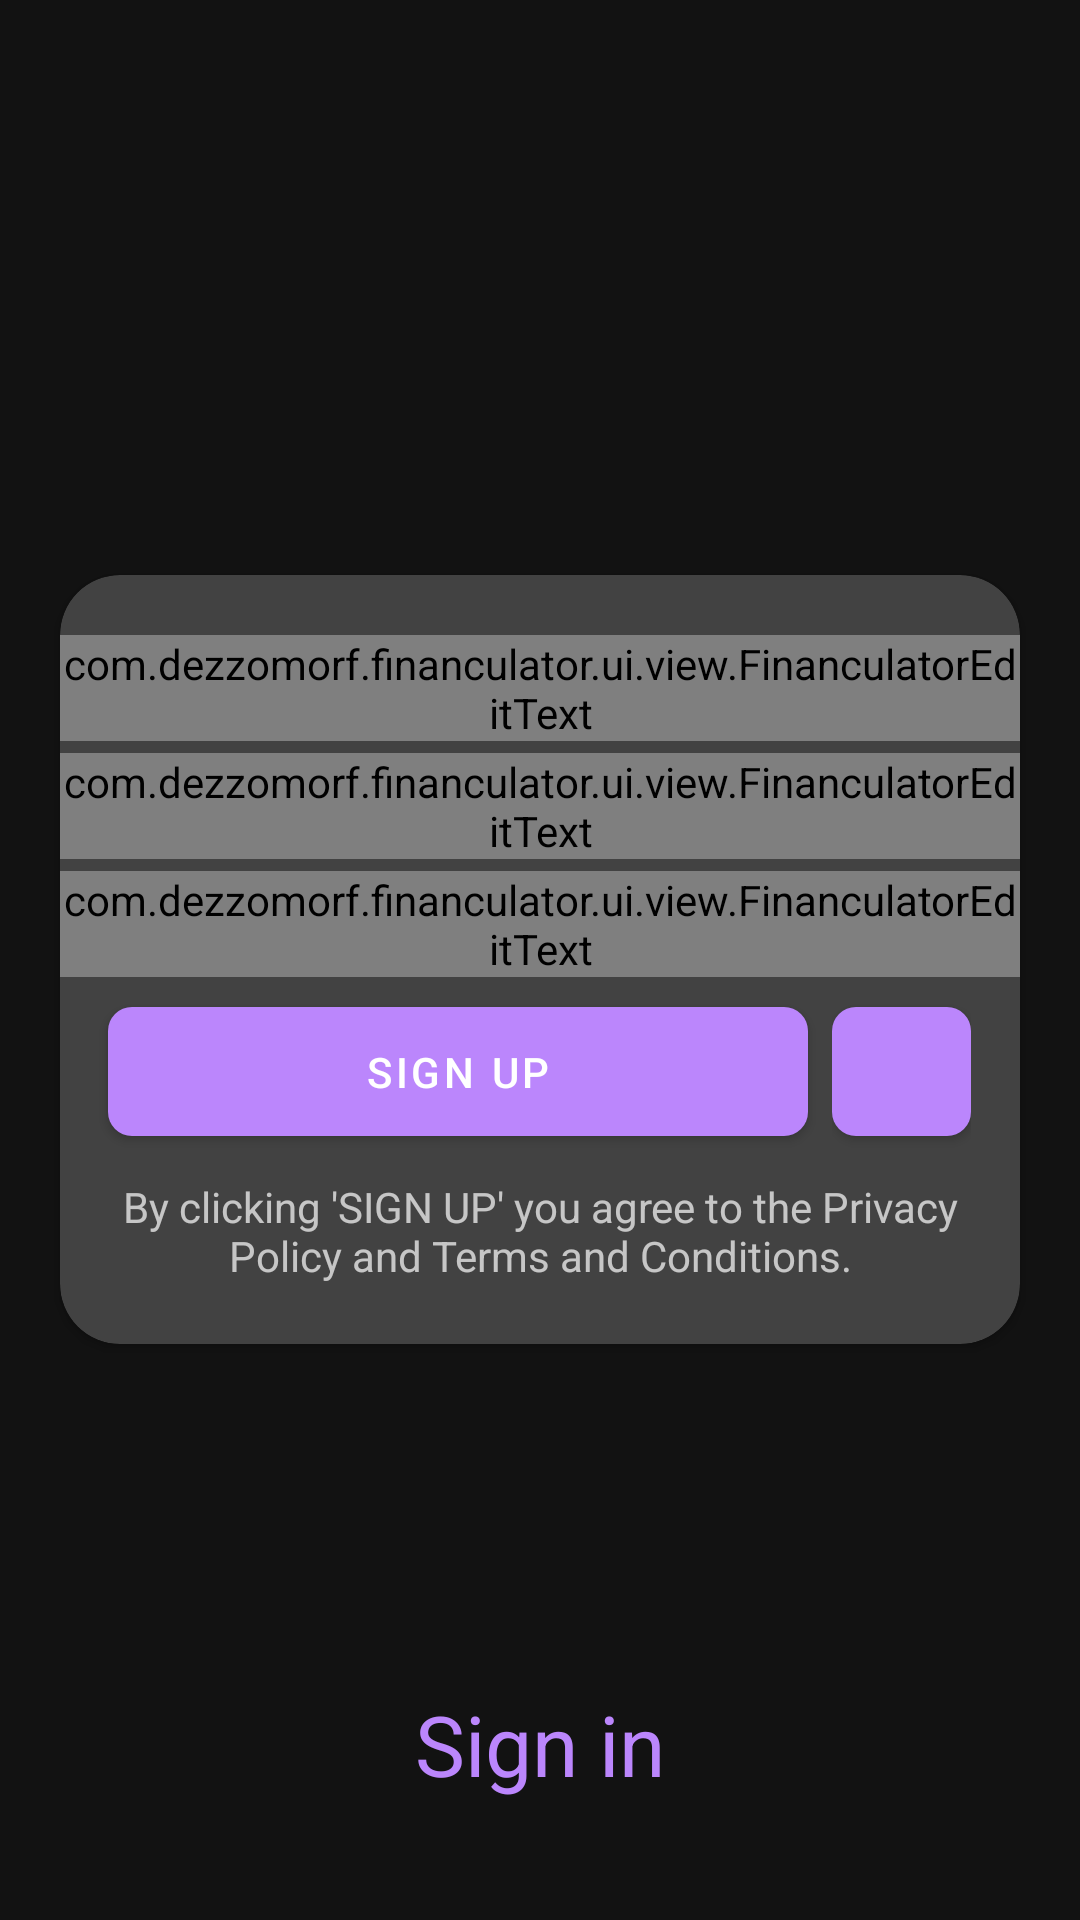

Android layout source for this screen:
<!-- AndroidManifest.xml: application theme Theme.Financulator -->
<!-- res/layout/fragment_sign_up.xml -->
<?xml version="1.0" encoding="utf-8"?>
<FrameLayout xmlns:android="http://schemas.android.com/apk/res/android"
    xmlns:app="http://schemas.android.com/apk/res-auto"
    android:layout_width="match_parent"
    android:layout_height="match_parent"
    android:animateLayoutChanges="true">

    <androidx.cardview.widget.CardView
        android:layout_width="match_parent"
        android:layout_height="wrap_content"
        android:layout_gravity="center"
        android:layout_marginHorizontal="20dp"
        app:cardCornerRadius="20dp">

        <LinearLayout
            android:layout_width="match_parent"
            android:layout_height="match_parent"
            android:layout_marginTop="20dp"
            android:layout_marginBottom="12dp"
            android:orientation="vertical">

            <com.dezzomorf.financulator.ui.view.FinanculatorEditText
                android:id="@+id/email_edit_text_sign_up"
                android:layout_width="match_parent"
                android:layout_height="wrap_content"
                android:layout_marginBottom="4dp"
                android:inputType="textEmailAddress"
                app:alphaLength="14"
                app:errorText="@string/invalid_email"
                app:errorTextColor="@color/purple_200"
                app:errorTextVisibility="invisible"
                app:hint="@string/email"
                app:includeErrorText="true"
                app:inputBackground="@color/white" />

            <com.dezzomorf.financulator.ui.view.FinanculatorEditText
                android:id="@+id/password_edit_text_sign_up"
                android:layout_width="match_parent"
                android:layout_height="wrap_content"
                android:layout_marginBottom="4dp"
                android:inputType="textPassword"
                app:alphaLength="10"
                app:errorText="@string/invalid_password"
                app:errorTextColor="@color/purple_200"
                app:errorTextVisibility="invisible"
                app:hint="@string/password"
                app:includeErrorText="true"
                app:inputBackground="@color/white" />

            <com.dezzomorf.financulator.ui.view.FinanculatorEditText
                android:id="@+id/confirm_password_edit_text_sign_up"
                android:layout_width="match_parent"
                android:layout_height="wrap_content"
                android:layout_marginBottom="4dp"
                android:inputType="textPassword"
                app:alphaLength="7"
                app:errorText="@string/confirm_password_is_not_same_as_password"
                app:errorTextColor="@color/purple_200"
                app:errorTextVisibility="invisible"
                app:hint="@string/confirm_password"
                app:includeErrorText="true"
                app:inputBackground="@color/white" />

            <LinearLayout
                android:layout_width="match_parent"
                android:layout_height="wrap_content"
                android:orientation="horizontal">

                <com.google.android.material.button.MaterialButton
                    android:id="@+id/sign_up_button_sign_up"
                    style="@style/Financulator.MaterialButton"
                    android:layout_width="0dp"
                    android:layout_height="match_parent"
                    android:layout_marginStart="16dp"
                    android:layout_marginEnd="4dp"
                    android:layout_weight="1"
                    android:enabled="true"
                    android:text="@string/sign_up" />

                <FrameLayout
                    android:layout_width="0dp"
                    android:layout_height="match_parent"
                    android:layout_marginStart="4dp"
                    android:layout_marginEnd="16dp"
                    android:layout_weight="0.2">

                    <ImageView
                        android:id="@+id/show_password_image_button_sign_up"
                        android:layout_width="match_parent"
                        android:layout_height="match_parent"
                        android:layout_gravity="center"
                        android:clickable="false"
                        android:contentDescription="@string/show_password"
                        android:elevation="100dp"
                        android:focusable="false"
                        android:padding="16dp"
                        android:src="@drawable/ic_baseline_visibility_24" />

                    <com.google.android.material.button.MaterialButton
                        android:id="@+id/show_password_button_sign_up"
                        style="@style/Financulator.MaterialButton"
                        android:layout_width="match_parent"
                        android:layout_height="match_parent"
                        app:iconGravity="textStart" />
                </FrameLayout>
            </LinearLayout>

            <TextView
                android:id="@+id/sign_up_agreement_text_view_sign_up"
                android:layout_width="match_parent"
                android:layout_height="wrap_content"
                android:layout_marginHorizontal="16dp"
                android:layout_marginVertical="8dp"
                android:gravity="center"
                android:text="@string/sign_up_agreement"
                android:textColorLink="#0f0" />
        </LinearLayout>
    </androidx.cardview.widget.CardView>

    <TextView
        android:id="@+id/sign_in_text_view_sign_up"
        android:layout_width="wrap_content"
        android:layout_height="wrap_content"
        android:layout_gravity="center_horizontal|bottom"
        android:layout_marginVertical="40dp"
        android:text="@string/sign_in"
        android:textColor="@color/purple_200"
        android:textSize="28sp" />
</FrameLayout>
<!-- resources referenced by this layout -->
<resources>
  <color name="purple_200">#FFBB86FC</color>
  <color name="white">#FFFFFFFF</color>
  <string name="confirm_password">Confirm password</string>
  <string name="confirm_password_is_not_same_as_password">Confirm password is not same as password</string>
  <string name="email" translatable="false">Email</string>
  <string name="invalid_email">Email is invalid</string>
  <string name="invalid_password">Password must be 6 or more characters long</string>
  <string name="password">Password</string>
  <string name="show_password">Show password</string>
  <string name="sign_in">Sign in</string>
  <string name="sign_up">Sign up</string>
  <string name="sign_up_agreement">By clicking \'SIGN UP\' you agree to the Privacy Policy and Terms and Conditions.</string>
  <style name="Financulator.MaterialButton">
          <item name="android:clickable">true</item>
          <item name="android:focusable">true</item>
          <item name="android:padding">12dp</item>
          <item name="cornerRadius">8dp</item>
          <item name="backgroundTint">@color/button_background_color</item>
          <item name="android:textColor">@color/button_text_color</item>
      </style>
  <style name="Theme.Financulator" parent="Theme.MaterialComponents.NoActionBar">
          
          <item name="colorPrimary">@color/purple_500</item>
          <item name="colorPrimaryVariant">@color/purple_700</item>
          <item name="colorOnPrimary">@color/white</item>
          
          <item name="colorSecondary">@color/teal_200</item>
          <item name="colorSecondaryVariant">@color/teal_700</item>
          <item name="colorOnSecondary">@color/black</item>
          
          <item name="android:statusBarColor">?attr/colorOnPrimary</item>
          
          <item name="android:forceDarkAllowed" tools:targetApi="q">false</item>
      </style>
  <color name="purple_500">#FF6200EE</color>
  <color name="purple_700">#FF3700B3</color>
  <color name="teal_200">#FF03DAC5</color>
  <color name="teal_700">#FF018786</color>
  <color name="black">#FF000000</color>
</resources>
